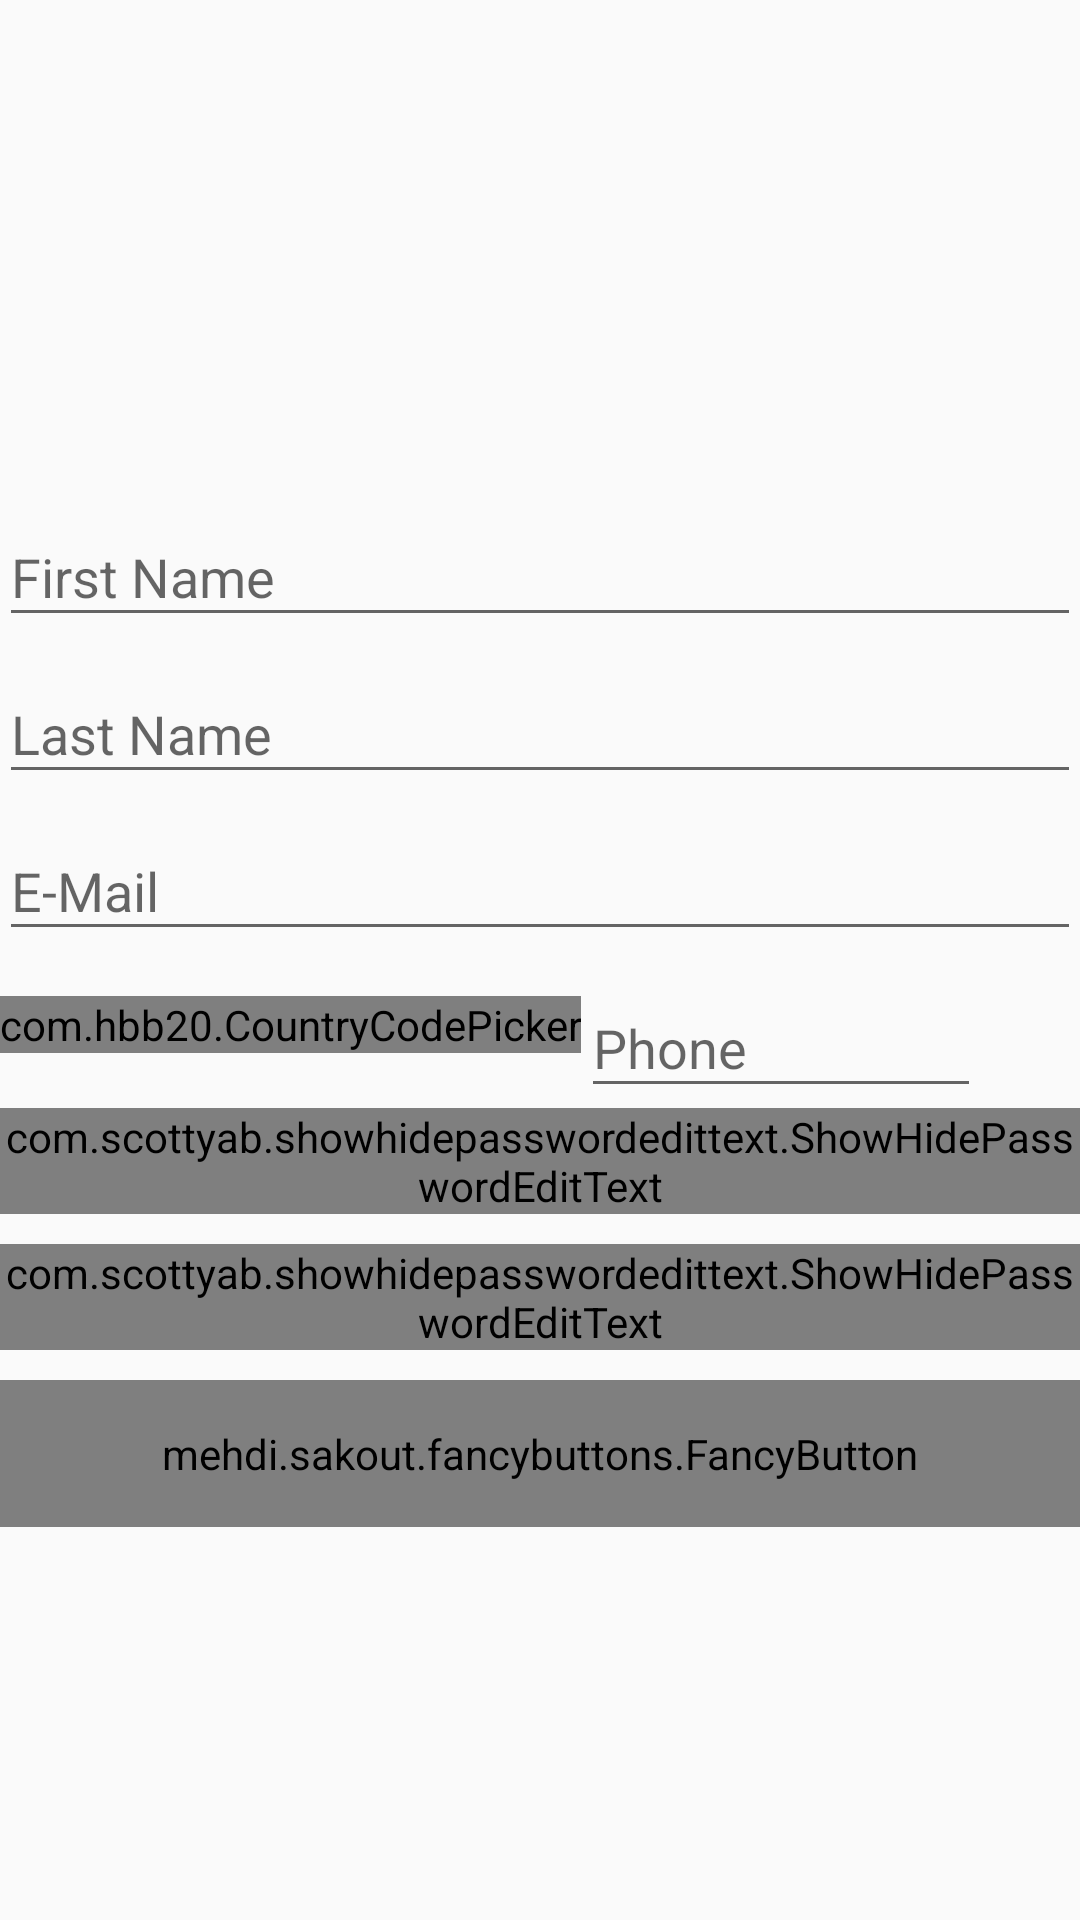

Layout XML and referenced resources for this Android screen:
<!-- AndroidManifest.xml: activity theme AppTheme.NoActionBar -->
<!-- res/layout/activity_sign_up.xml -->
<?xml version="1.0" encoding="utf-8"?>
<ScrollView
    android:layout_width="match_parent"
    android:layout_height="match_parent"
    xmlns:android="http://schemas.android.com/apk/res/android"
    xmlns:fancy="http://schemas.android.com/apk/res-auto"
    xmlns:app="http://schemas.android.com/apk/res-auto"
    >
<LinearLayout android:id="@+id/activity_login"
    android:layout_width="match_parent"
    android:layout_height="match_parent"
    android:paddingBottom="@dimen/activity_vertical_margin"
    android:paddingLeft="@dimen/activity_horizontal_margin"
    android:paddingRight="@dimen/activity_horizontal_margin"
    android:paddingTop="10dp"
    android:orientation="vertical"
    android:gravity="center_vertical"
   >
    <LinearLayout
        android:layout_width="match_parent"
        android:layout_height="wrap_content"
        android:orientation="vertical"
        android:id="@+id/linearSignUp"
        >

        <ImageView
            android:layout_width="150dp"
            android:layout_height="150dp"
            android:layout_gravity="center"
            android:src="@drawable/loooooosogooo"
            />
        <android.support.design.widget.TextInputLayout
            android:id="@+id/input_layout_fname"
            android:layout_width="match_parent"
            android:layout_height="wrap_content">

            <EditText
                android:id="@+id/input_fname"
                android:layout_width="match_parent"
                android:layout_height="wrap_content"
                android:singleLine="true"
                android:inputType="text"
                android:hint="@string/Fname" />
        </android.support.design.widget.TextInputLayout>
        <android.support.design.widget.TextInputLayout
            android:id="@+id/input_layout_lname"
            android:layout_width="match_parent"
            android:layout_height="wrap_content">

            <EditText
                android:id="@+id/input_lname"
                android:layout_width="match_parent"
                android:layout_height="wrap_content"
                android:singleLine="true"
                android:inputType="text"
                android:hint="@string/lname" />
        </android.support.design.widget.TextInputLayout>
        <android.support.design.widget.TextInputLayout
            android:id="@+id/input_layout_email"
            android:layout_width="match_parent"
            android:layout_height="wrap_content">

            <EditText
                android:id="@+id/input_email"
                android:layout_width="match_parent"
                android:layout_height="wrap_content"
                android:singleLine="true"
                android:inputType="textEmailAddress"
                android:hint="@string/Email" />
        </android.support.design.widget.TextInputLayout>
        <LinearLayout
            android:layout_width="match_parent"
            android:layout_height="wrap_content"
            android:orientation="horizontal"
            android:weightSum="1"
            >
            <com.hbb20.CountryCodePicker
                android:id="@+id/ccp"
                android:layout_width="wrap_content"
                android:layout_height="wrap_content"
                app:defaultNameCode="sa"
                android:layout_marginTop="15dp"
                app:customMasterCountries="sa,eg,us"
                app:ccpLanguage="ENGLISH"

                />
            <android.support.design.widget.TextInputLayout
                android:id="@+id/input_layout_name"
                android:layout_width="0dp"
                android:layout_weight=".8"
                android:layout_height="wrap_content">

                <EditText
                    android:id="@+id/input_phone"
                    android:layout_width="match_parent"
                    android:layout_height="wrap_content"
                    android:singleLine="true"
                    android:inputType="number"
                    android:hint="@string/Phone" />
            </android.support.design.widget.TextInputLayout>
        </LinearLayout>


        <android.support.design.widget.TextInputLayout
            android:id="@+id/input_layout_password"
            android:layout_width="match_parent"
            android:layout_height="wrap_content"
            android:layout_marginBottom="10dp"

            >

            <com.scottyab.showhidepasswordedittext.ShowHidePasswordEditText
                android:layout_width="match_parent"
                android:layout_height="wrap_content"
                android:id="@+id/input_password"
                android:hint="@string/password"
                />

        </android.support.design.widget.TextInputLayout>
        <android.support.design.widget.TextInputLayout
            android:id="@+id/input_layout_repassword"
            android:layout_width="match_parent"
            android:layout_height="wrap_content"
            android:layout_marginBottom="10dp"
            >
            <com.scottyab.showhidepasswordedittext.ShowHidePasswordEditText
                android:layout_width="match_parent"
                android:layout_height="wrap_content"
                android:id="@+id/input_repassword"
                android:hint="@string/confirmpassword"
                />
        </android.support.design.widget.TextInputLayout>

        <mehdi.sakout.fancybuttons.FancyButton
            android:id="@+id/btn_login"
            android:layout_width="match_parent"
            android:layout_height="wrap_content"
            android:paddingBottom="15dp"
            android:paddingLeft="20dp"
            android:paddingRight="20dp"
            android:paddingTop="15dp"
            fancy:fb_borderColor="#FFFFFF"
            fancy:fb_borderWidth="1dp"
            android:onClick="goToCode"
            android:layout_gravity="center"
            fancy:fb_defaultColor="@color/colorPrimary"
            fancy:fb_focusColor="@color/Wheat"
            fancy:fb_fontIconResource="&#xf090;"
            fancy:fb_iconPosition="left"
            fancy:fb_radius="5dp"
            fancy:fb_text="@string/signup"
            fancy:fb_textColor="#FFFFFF" />
    </LinearLayout>
    <LinearLayout
        android:id="@+id/layout_otp_sms"
        android:layout_width="fill_parent"
        android:layout_height="fill_parent"
        android:gravity="center_horizontal"
        android:visibility="gone"
        android:orientation="vertical">

        <ImageView
            android:layout_width="60dp"
            android:layout_height="60dp"
            android:layout_gravity="center_horizontal"
            android:layout_marginBottom="25dp"
            android:layout_marginTop="100dp"
            android:src="@drawable/loooooosogooo" />

        <TextView
            android:layout_width="fill_parent"
            android:layout_height="wrap_content"
            android:layout_marginBottom="15dp"
            android:gravity="center_horizontal"
            android:paddingLeft="40dp"
            android:paddingRight="40dp"
            android:text="@string/msg_sit_back"
            android:textColor="@android:color/black"
            android:textSize="16dp" />



        <EditText
            android:id="@+id/inputOtp"
            android:layout_width="120dp"
            android:layout_height="wrap_content"
            android:background="@color/colorPrimary"
            android:fontFamily="sans-serif-light"
            android:gravity="center_horizontal"
            android:hint="@string/lbl_enter_otp"
            android:inputType="number"
            android:maxLength="6"
            android:padding="10dp"
            android:textColor="@color/Wheat"
            android:textColorHint="@color/Wheat"
            android:textCursorDrawable="@null"
            android:textSize="18dp" />

        <TextView
            android:layout_width="match_parent"
            android:layout_height="wrap_content"
            android:textAlignment="center"
            android:text="@string/getNewCode"
            android:layout_marginTop="10dp"
            android:textStyle="bold"
            android:textSize="16sp"
            android:onClick="GetNewCode"
            android:textColor="@color/red1"
            />

        <Button
            android:id="@+id/btn_verify_otp"
            android:layout_width="wrap_content"
            android:layout_height="wrap_content"
            android:layout_gravity="center_horizontal"
            android:layout_marginTop="25dp"
            android:background="@color/colorPrimaryDark"
            android:paddingLeft="20dp"
            android:paddingRight="20dp"
            android:text="@string/submit"
            android:onClick="choosePaymentMethod"
            android:textColor="@android:color/white"
            android:textSize="14dp" />

    </LinearLayout>
</LinearLayout>
</ScrollView>
<!-- resources referenced by this layout -->
<resources>
  <color name="Wheat">#ffffff</color>
  <color name="colorPrimary">#18409f</color>
  <color name="colorPrimaryDark">#18409f</color>
  <color name="red1">#f8891212</color>
  <string name="Email">E-Mail</string>
  <string name="Fname">First Name</string>
  <string name="Phone">Phone</string>
  <string name="confirmpassword">Confirm password</string>
  <string name="getNewCode">Get new Code ?</string>
  <string name="lbl_enter_otp">Enter Code</string>
  <string name="lname">Last Name</string>
  <string name="msg_sit_back">Please wait ...You will recive the code soon</string>
  <string name="password">Password</string>
  <string name="signup">Signing Up</string>
  <string name="submit">Submit</string>
  <style name="AppTheme.NoActionBar">
          <item name="windowActionBar">false</item>
          <item name="windowNoTitle">true</item>
      </style>
</resources>
